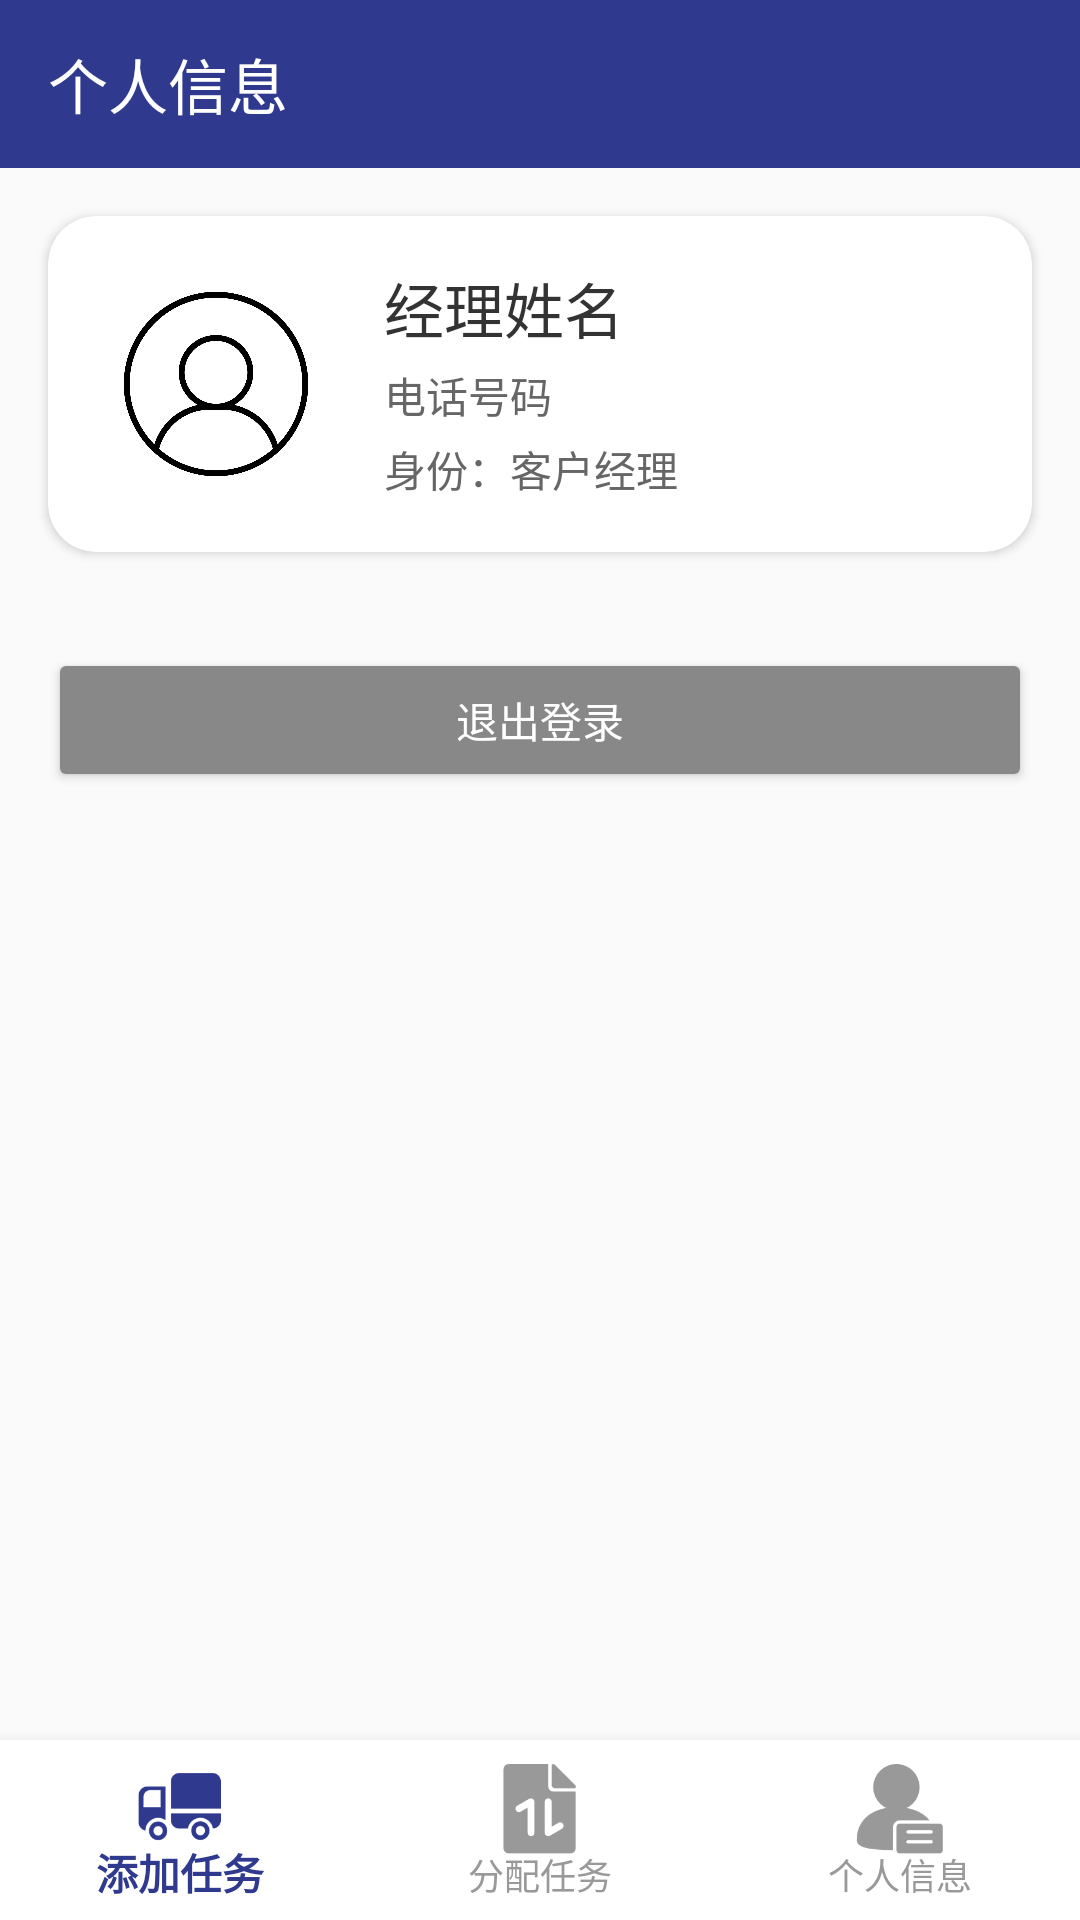

The Android layout XML behind this screen, and the referenced resources:
<!-- AndroidManifest.xml: application theme Theme.SonicEyes -->
<!-- res/layout/manager_profile.xml -->
<?xml version="1.0" encoding="utf-8"?>
<androidx.constraintlayout.widget.ConstraintLayout xmlns:android="http://schemas.android.com/apk/res/android"
    xmlns:app="http://schemas.android.com/apk/res-auto"
    xmlns:tools="http://schemas.android.com/tools"
    android:layout_width="match_parent"
    android:layout_height="match_parent"
    tools:context="com.example.managerclient.Manager_profileActivity"
    android:orientation="vertical">

    <androidx.appcompat.widget.Toolbar
        android:id="@+id/toolbar_profile"
        android:layout_width="match_parent"
        android:layout_height="?attr/actionBarSize"
        android:background="@color/primary"
        app:title="个人信息"
        app:titleTextColor="@color/white"
        app:layout_constraintTop_toTopOf="parent" />

    <androidx.cardview.widget.CardView
        android:id="@+id/cardView_profile"
        android:layout_width="0dp"
        android:layout_height="wrap_content"
        android:layout_marginTop="16dp"
        android:layout_marginStart="16dp"
        android:layout_marginEnd="16dp"
        app:cardCornerRadius="16dp"
        app:layout_constraintTop_toBottomOf="@id/toolbar_profile"
        app:layout_constraintStart_toStartOf="parent"
        app:layout_constraintEnd_toEndOf="parent">

        <LinearLayout
            android:layout_width="match_parent"
            android:layout_height="wrap_content"
            android:orientation="horizontal"
            android:padding="16dp">

            <ImageView
                android:id="@+id/img_avatar"
                android:layout_width="80dp"
                android:layout_height="80dp"
                android:src="@drawable/profiler" />

            <LinearLayout
                android:layout_width="0dp"
                android:layout_height="wrap_content"
                android:layout_weight="1"
                android:layout_marginStart="16dp"
                android:orientation="vertical"
                android:gravity="center_vertical">

                <TextView
                    android:id="@+id/textview_name"
                    android:layout_width="wrap_content"
                    android:layout_height="wrap_content"
                    android:text="经理姓名"
                    android:textSize="20sp"
                    android:textColor="#333333" />

                <TextView
                    android:id="@+id/textView_phone"
                    android:layout_width="wrap_content"
                    android:layout_height="wrap_content"
                    android:layout_marginTop="4dp"
                    android:text="电话号码"
                    android:textColor="#666666"
                    android:textSize="14sp" />

                <TextView
                    android:id="@+id/textView_identity"
                    android:layout_width="wrap_content"
                    android:layout_height="wrap_content"
                    android:layout_marginTop="4dp"
                    android:text="身份：客户经理"
                    android:textColor="#666666"
                    android:textSize="14sp" />

            </LinearLayout>
        </LinearLayout>
    </androidx.cardview.widget.CardView>

    <LinearLayout
        android:id="@+id/options_layout"
        android:layout_width="0dp"
        android:layout_height="wrap_content"
        android:orientation="vertical"
        android:padding="16dp"
        android:layout_marginTop="16dp"
        app:layout_constraintTop_toBottomOf="@+id/cardView_profile"
        app:layout_constraintStart_toStartOf="parent"
        app:layout_constraintEnd_toEndOf="parent">

        <Button
            android:id="@+id/button_logout"
            android:layout_width="match_parent"
            android:layout_height="wrap_content"
            android:text="退出登录"
            android:backgroundTint="@color/gray"
            android:textColor="@android:color/white"/>

    </LinearLayout>

    <com.google.android.material.bottomnavigation.BottomNavigationView
        android:id="@+id/bottom_navigation"
        android:layout_width="match_parent"
        android:layout_height="60dp"
        android:background="@color/white"
        app:itemIconTint="@color/nav_item_color"
        app:itemTextColor="@color/nav_item_color"
        app:labelVisibilityMode="labeled"
        app:menu="@menu/manager_bottom_nav_menu"
        app:itemIconSize="30dp"
        app:layout_constraintBottom_toBottomOf="parent" />

</androidx.constraintlayout.widget.ConstraintLayout>
<!-- resources referenced by this layout -->
<resources>
  <color name="gray">#888888</color>
  <color name="primary">#2F3A8F</color>
  <color name="white">#FFFFFFFF</color>
  <!-- drawable profiler: jpg bitmap (drawable, 140784 bytes) -->
  <style name="Theme.SonicEyes" parent="Base.Theme.SonicEyes" />
  <style name="Base.Theme.SonicEyes" parent="Theme.MaterialComponents.DayNight.NoActionBar.Bridge">
          
          
      </style>
</resources>
